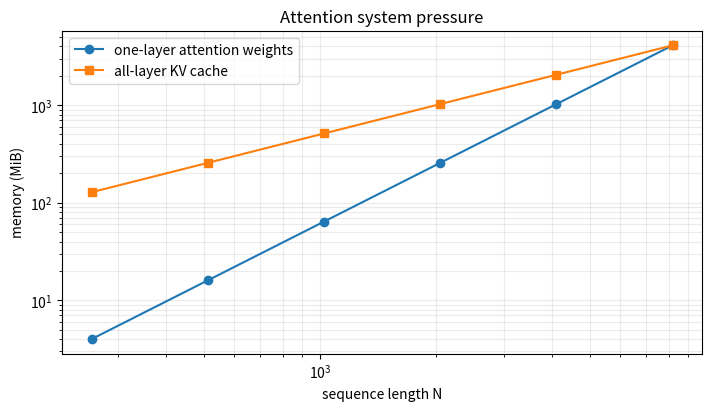

Write Python code to recreate this figure.
"""Estimate attention score and KV-cache pressure as sequence length grows.

Run:
    python 08_attention_system_cost.py

This is a hardware sizing experiment, not a performance benchmark. It makes
the O(N^2) score-matrix growth and linear KV-cache growth visible in the same
figure. Change dtype, layers, heads, or batch to study a design point.
"""
import argparse
from pathlib import Path

import matplotlib.pyplot as plt


def main(output: str, layers: int, batch: int, heads: int, head_dim: int, bytes_per_element: int) -> None:
    lengths = [256, 512, 1024, 2048, 4096, 8192]
    score_mib = [batch * heads * n * n * bytes_per_element / 2**20 for n in lengths]
    kv_mib = [layers * 2 * batch * heads * n * head_dim * bytes_per_element / 2**20 for n in lengths]
    for n, score, kv in zip(lengths, score_mib, kv_mib):
        print(f"N={n:5d}  score weights={score:9.1f} MiB  KV cache={kv:9.1f} MiB")

    fig, ax = plt.subplots(figsize=(7, 4), constrained_layout=True)
    ax.loglog(lengths, score_mib, "o-", label="one-layer attention weights")
    ax.loglog(lengths, kv_mib, "s-", label="all-layer KV cache")
    ax.set(xlabel="sequence length N", ylabel="memory (MiB)", title="Attention system pressure")
    ax.grid(True, which="both", alpha=0.25)
    ax.legend()
    out = Path(output)
    out.parent.mkdir(parents=True, exist_ok=True)
    fig.savefig(out, dpi=160)
    print("saved:", out)


if __name__ == "__main__":
    parser = argparse.ArgumentParser()
    parser.add_argument("--output", default="outputs/08_attention_system_cost.png")
    parser.add_argument("--layers", type=int, default=32)
    parser.add_argument("--batch", type=int, default=1)
    parser.add_argument("--heads", type=int, default=32)
    parser.add_argument("--head-dim", type=int, default=128)
    parser.add_argument("--bytes-per-element", type=int, default=2, help="2 for fp16/bf16, 4 for fp32")
    args = parser.parse_args()
    main(args.output, args.layers, args.batch, args.heads, args.head_dim, args.bytes_per_element)
